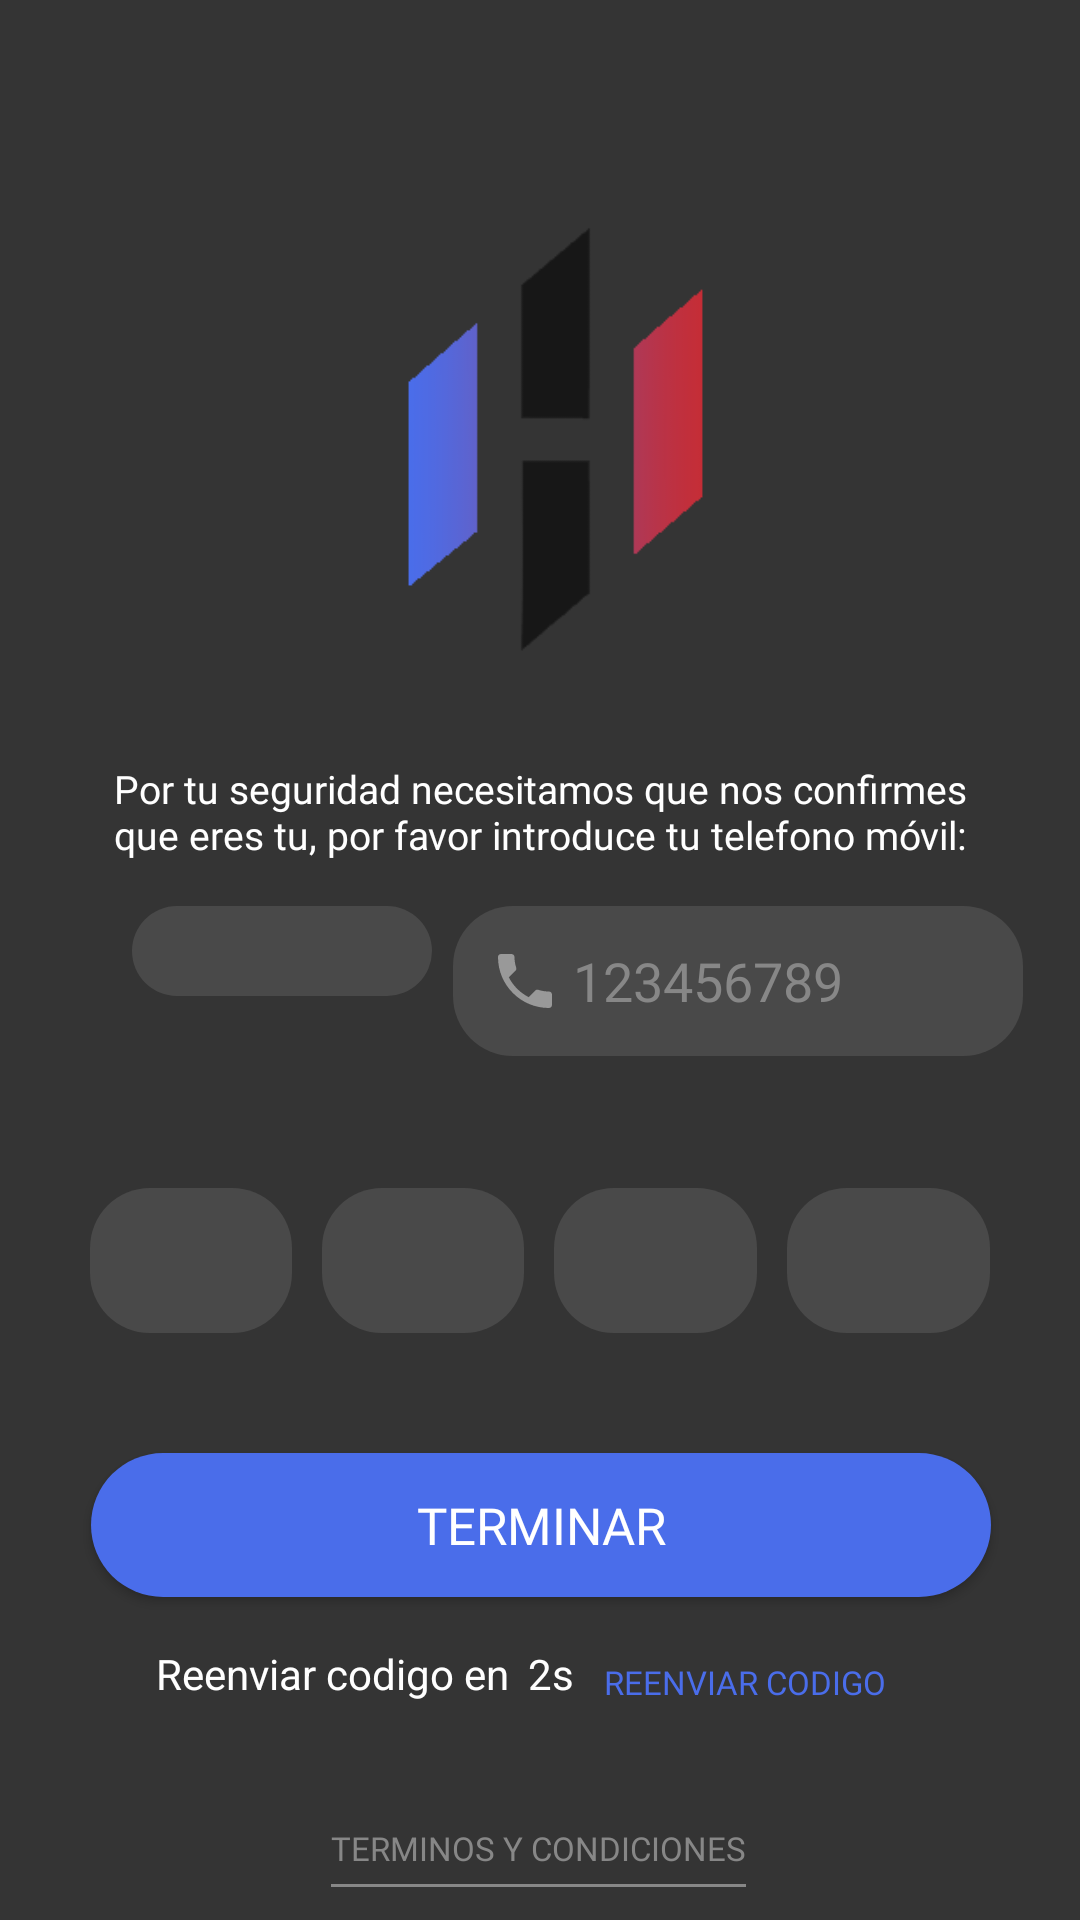

Reconstruct the res/layout file that produces this screen, plus the resources it refers to.
<!-- AndroidManifest.xml: application theme Theme.HackApp -->
<!-- res/layout/forgot_pass_activity.xml -->
<?xml version="1.0" encoding="utf-8"?>
<androidx.constraintlayout.widget.ConstraintLayout xmlns:android="http://schemas.android.com/apk/res/android"
    xmlns:app="http://schemas.android.com/apk/res-auto"
    xmlns:tools="http://schemas.android.com/tools"
    android:id="@+id/main"
    android:layout_width="match_parent"
    android:layout_height="match_parent"
    android:background="@color/BackgrounColor"
    tools:context=".LoginActivity">

    <ImageView
        android:id="@+id/activity_login_hackAppLogo"
        android:layout_width="150dp"
        android:layout_height="146dp"
        android:layout_marginTop="72dp"
        android:src="@drawable/hackapp_logo"
        app:layout_constraintEnd_toEndOf="parent"
        app:layout_constraintHorizontal_bias="0.53"
        app:layout_constraintStart_toStartOf="parent"
        app:layout_constraintTop_toTopOf="parent" />

    <TextView
        android:id="@+id/activity_fp_text_countTimer"
        android:layout_width="wrap_content"
        android:layout_height="25dp"
        android:layout_marginStart="176dp"
        android:layout_marginTop="16dp"
        android:text="2s"
        android:textColor="@color/white"
        app:layout_constraintStart_toStartOf="parent"
        app:layout_constraintTop_toBottomOf="@+id/activity_fp_button_send" />

    <TextView
        android:id="@+id/activity_fp_text_resend"
        android:layout_width="wrap_content"
        android:layout_height="25dp"
        android:layout_marginStart="52dp"
        android:layout_marginTop="16dp"
        android:text="Reenviar codigo en"
        android:textColor="@color/white"
        app:layout_constraintStart_toStartOf="parent"
        app:layout_constraintTop_toBottomOf="@+id/activity_fp_button_send" />

    <LinearLayout
        android:id="@+id/activity_fp_sms"
        android:layout_width="300dp"
        android:layout_height="wrap_content"
        android:layout_marginTop="44dp"
        android:orientation="horizontal"
        app:layout_constraintEnd_toEndOf="parent"
        app:layout_constraintStart_toStartOf="parent"
        app:layout_constraintTop_toBottomOf="@id/activity_fp_editeText_telefono">

        <EditText
            android:id="@+id/activity_fp_sms_et"
            android:layout_width="0dp"
            android:layout_height="wrap_content"
            android:layout_marginRight="10dp"
            android:layout_weight="1"
            android:background="@drawable/login_edittext_shape"
            android:inputType="number"
            android:maxLength="1"
            android:padding="12dp"
            android:textAlignment="center"
            android:textColor="@color/white" />

        <EditText
            android:id="@+id/activity_fp_sms_et2"
            android:layout_width="0dp"
            android:layout_height="wrap_content"
            android:layout_marginRight="10dp"
            android:layout_weight="1"
            android:background="@drawable/login_edittext_shape"
            android:inputType="number"
            android:maxLength="1"
            android:padding="12dp"
            android:textAlignment="center"
            android:textColor="@color/white" />

        <EditText
            android:id="@+id/activity_fp_sms_et3"
            android:layout_width="0dp"
            android:layout_height="wrap_content"
            android:layout_marginRight="10dp"
            android:layout_weight="1"
            android:background="@drawable/login_edittext_shape"
            android:inputType="number"
            android:maxLength="1"
            android:padding="12dp"
            android:textAlignment="center"
            android:textColor="@color/white" />

        <EditText
            android:id="@+id/activity_fp_sms_et4"
            android:layout_width="0dp"
            android:layout_height="wrap_content"
            android:layout_weight="1"
            android:background="@drawable/login_edittext_shape"
            android:inputType="number"
            android:maxLength="1"
            android:padding="12dp"
            android:textAlignment="center"
            android:textColor="@color/white" />
    </LinearLayout>

    <androidx.appcompat.widget.AppCompatButton
        android:id="@+id/activity_fp_button_send"
        android:layout_width="300dp"
        android:layout_height="wrap_content"
        android:layout_marginTop="40dp"
        android:background="@drawable/blue_button"
        android:fontFamily="@font/karma_medium"
        android:text="Terminar"
        android:textColor="@color/white"
        android:textSize="17sp"
        app:layout_constraintEnd_toEndOf="parent"
        app:layout_constraintHorizontal_bias="0.505"
        app:layout_constraintStart_toStartOf="parent"
        app:layout_constraintTop_toBottomOf="@+id/activity_fp_sms" />

    <EditText
        android:id="@+id/activity_fp_editeText_telefono"
        android:layout_width="190dp"
        android:layout_height="50dp"
        android:layout_marginTop="15dp"
        android:background="@drawable/login_edittext_shape"
        android:drawableLeft="@drawable/phone"
        android:drawablePadding="4sp"
        android:fontFamily="@font/karma_medium"
        android:hint="@string/activity.createAcc.hint.telefono"
        android:inputType="number"
        android:maxLength="10"
        android:padding="12dp"
        android:textColor="@color/white"
        android:textColorHint="#878787"
        app:layout_constraintEnd_toEndOf="parent"
        app:layout_constraintHorizontal_bias="0.274"
        app:layout_constraintStart_toEndOf="@+id/activity_fp_spinner_cc"
        app:layout_constraintTop_toBottomOf="@id/activity_fp_text_tel" />

    <Spinner
        android:id="@+id/activity_fp_spinner_cc"
        style="@style/SpinnerStyle"
        android:layout_marginStart="44dp"
        android:layout_marginTop="15dp"
        android:inputType="number"
        app:layout_constraintStart_toStartOf="parent"
        app:layout_constraintTop_toBottomOf="@id/activity_fp_text_tel" />

    <androidx.appcompat.widget.AppCompatButton
        android:id="@+id/activity_fp_button_resendCode"
        android:layout_width="wrap_content"
        android:layout_height="25dp"
        android:layout_marginStart="10dp"
        android:layout_marginTop="16dp"
        android:background="@android:color/transparent"
        android:enabled="false"
        android:fontFamily="@font/karma_medium"
        android:text="@string/activity.code.text.reenviar"
        android:textColor="@color/HackAPPBlue"
        android:textSize="11sp"
        app:layout_constraintStart_toEndOf="@+id/activity_fp_text_countTimer"
        app:layout_constraintTop_toBottomOf="@+id/activity_fp_button_send" />

    <TextView
        android:id="@+id/activity_fp_text_tel"
        android:layout_width="300dp"
        android:layout_height="wrap_content"
        android:layout_marginTop="36dp"
        android:fontFamily="@font/karma_medium"
        android:text="@string/activity.forgotPass.text.introduceElNumDeTel"
        android:textAlignment="center"
        android:textColor="@color/white"
        android:textSize="13sp"
        app:layout_constraintEnd_toEndOf="parent"
        app:layout_constraintStart_toStartOf="parent"
        app:layout_constraintTop_toBottomOf="@id/activity_login_hackAppLogo" />


    <androidx.appcompat.widget.AppCompatButton
        android:id="@+id/activity_fp_button_termsAndConditions"
        android:layout_width="wrap_content"
        android:layout_height="wrap_content"
        android:layout_marginTop="44dp"
        android:background="@android:color/transparent"
        android:fontFamily="@font/karma_medium"
        android:text="@string/app.text.termsAndConditions"
        android:textColor="@color/gris_HackAPP"
        android:textSize="11sp"
        app:layout_constraintBottom_toBottomOf="parent"
        app:layout_constraintEnd_toEndOf="parent"
        app:layout_constraintHorizontal_bias="0.498"
        app:layout_constraintStart_toStartOf="parent" />

    <View
        android:layout_width="0dp"
        android:layout_height="1dp"
        android:layout_marginTop="25dp"
        android:background="#878787"
        app:layout_constraintBottom_toBottomOf="@+id/activity_fp_button_termsAndConditions"
        app:layout_constraintEnd_toEndOf="@+id/activity_fp_button_termsAndConditions"
        app:layout_constraintStart_toStartOf="@+id/activity_fp_button_termsAndConditions"
        app:layout_constraintTop_toTopOf="@+id/activity_fp_button_termsAndConditions" />


</androidx.constraintlayout.widget.ConstraintLayout>
<!-- resources referenced by this layout -->
<resources>
  <color name="BackgrounColor">#343434</color>
  <color name="HackAPPBlue">#4A6DEA</color>
  <color name="gris_HackAPP">#878787</color>
  <color name="white">#FFFFFFFF</color>
  <!-- drawable blue_button (drawable) -->
  <?xml version="1.0" encoding="utf-8"?>
  <shape xmlns:android="http://schemas.android.com/apk/res/android"
      android:shape="rectangle">
      <corners android:radius="60dp" /> 
      <solid android:color="@color/HackAPPBlue" /> 
  </shape>
  <!-- drawable hackapp_logo: png bitmap (drawable, 2264 bytes) -->
  <!-- drawable login_edittext_shape (drawable) -->
  <shape xmlns:android="http://schemas.android.com/apk/res/android">
      <solid android:color="#40878787"/>
      <corners android:radius="20dp"/>
  </shape>
  <!-- drawable phone (drawable) -->
  <vector xmlns:android="http://schemas.android.com/apk/res/android" android:height="24dp" android:tint="#999999" android:viewportHeight="24" android:viewportWidth="24" android:width="24dp">
        
      <path android:fillColor="@android:color/white" android:pathData="M6.62,10.79c1.44,2.83 3.76,5.14 6.59,6.59l2.2,-2.2c0.27,-0.27 0.67,-0.36 1.02,-0.24 1.12,0.37 2.33,0.57 3.57,0.57 0.55,0 1,0.45 1,1V20c0,0.55 -0.45,1 -1,1 -9.39,0 -17,-7.61 -17,-17 0,-0.55 0.45,-1 1,-1h3.5c0.55,0 1,0.45 1,1 0,1.25 0.2,2.45 0.57,3.57 0.11,0.35 0.03,0.74 -0.25,1.02l-2.2,2.2z"/>
      
  </vector>
  <string name="activity.code.text.reenviar">Reenviar codigo </string>
  <string name="activity.createAcc.hint.telefono">123456789</string>
  <string name="activity.forgotPass.text.introduceElNumDeTel">Por tu seguridad necesitamos que nos confirmes que eres tu, por favor introduce tu telefono móvil:</string>
  <string name="app.text.termsAndConditions">Terminos y condiciones</string>
  <style name="SpinnerStyle" parent="Widget.AppCompat.Spinner">
          <item name="android:layout_width">100sp</item>
          <item name="android:layout_height">wrap_content</item>
          <item name="android:layout_marginTop">15dp</item>
          <item name="android:background">@drawable/login_edittext_shape</item>
          <item name="android:padding">15dp</item>
          <item name="android:textColorHint">@color/gris_HackAPP</item>
          <item name="android:fontFamily">@font/karma_medium</item>
      </style>
  <style name="Theme.HackApp" parent="Base.Theme.HackApp" />
  <style name="Base.Theme.HackApp" parent="Theme.MaterialComponents.DayNight.DarkActionBar">
          
          <item name="colorPrimary">@color/BackgrounColor</item>
      </style>
</resources>
